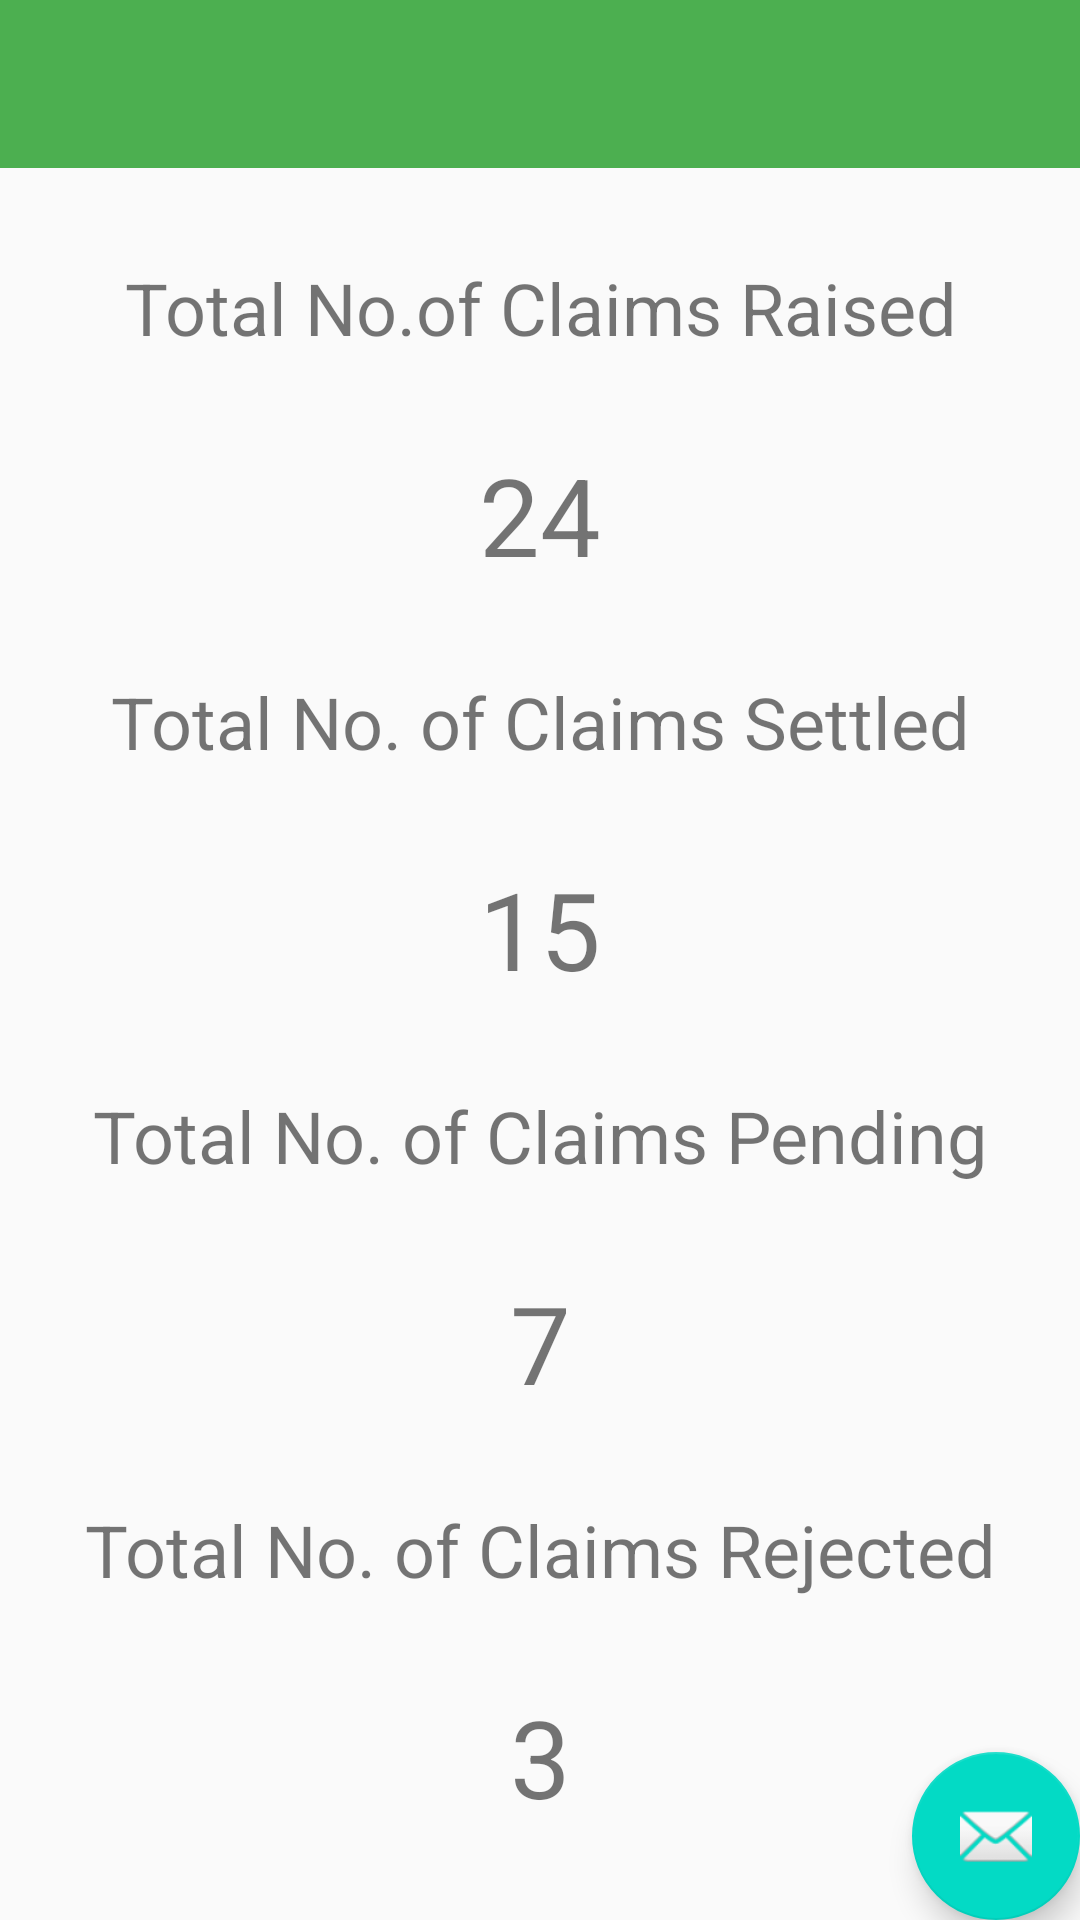

The Android layout XML behind this screen, and the referenced resources:
<!-- AndroidManifest.xml: application theme AppTheme -->
<!-- res/layout/app_bar_main.xml -->
<?xml version="1.0" encoding="utf-8"?>
<android.support.design.widget.CoordinatorLayout xmlns:android="http://schemas.android.com/apk/res/android"
    xmlns:app="http://schemas.android.com/apk/res-auto"
    xmlns:tools="http://schemas.android.com/tools"
    android:layout_width="match_parent"
    android:layout_height="match_parent"
    android:fitsSystemWindows="true"
    tools:context="com.example.android.aarogyadhanasampda.MainActivity">

    <LinearLayout
        android:layout_width="match_parent"
        android:layout_height="match_parent"
        android:orientation="vertical">

        <android.support.design.widget.AppBarLayout
            android:layout_width="match_parent"
            android:layout_height="wrap_content"
            android:theme="@style/AppTheme.AppBarOverlay">

            <android.support.v7.widget.Toolbar
                android:id="@+id/toolbar"
                android:layout_width="match_parent"
                android:layout_height="?attr/actionBarSize"
                android:background="?attr/colorPrimary"
                app:popupTheme="@style/AppTheme.PopupOverlay" />

        </android.support.design.widget.AppBarLayout>


        <include layout="@layout/content_main" />
    </LinearLayout>


    <android.support.design.widget.FloatingActionButton
        android:id="@+id/fab"
        android:layout_width="wrap_content"
        android:layout_height="wrap_content"
        android:layout_gravity="bottom|end"
        android:layout_margin="@dimen/fab_margin"
        android:src="@android:drawable/ic_dialog_email" />


</android.support.design.widget.CoordinatorLayout>
<!-- res/layout/content_main.xml (included above) -->
<?xml version="1.0" encoding="utf-8"?>
<android.support.v4.widget.DrawerLayout xmlns:android="http://schemas.android.com/apk/res/android"
    android:id="@+id/drawer_layout"
    android:layout_width="match_parent"
    android:layout_height="match_parent">
    
    <FrameLayout
        android:id="@+id/content_frame"
        android:layout_width="match_parent"
        android:layout_height="match_parent"
        android:clipToPadding="false"
        android:fitsSystemWindows="true">

        <LinearLayout
            android:layout_width="match_parent"
            android:layout_height="match_parent"
            android:layout_margin="16dp"
            android:orientation="vertical">

            <TextView
                android:layout_width="match_parent"
                android:layout_height="wrap_content"
                android:layout_weight="1"
                android:gravity="center"
                android:text="Total No.of Claims Raised"
                android:textSize="24sp" />

            <TextView
                android:layout_width="match_parent"
                android:layout_height="wrap_content"
                android:layout_weight="1"
                android:gravity="center"
                android:text="24"
                android:textSize="36sp" />


            <TextView
                android:layout_width="match_parent"
                android:layout_height="wrap_content"
                android:layout_weight="1"
                android:gravity="center"
                android:text="Total No. of Claims Settled"
                android:textSize="24sp" />

            <TextView
                android:layout_width="match_parent"
                android:layout_height="wrap_content"
                android:layout_weight="1"
                android:gravity="center"
                android:text="15"
                android:textSize="36sp" />


            <TextView
                android:layout_width="match_parent"
                android:layout_height="wrap_content"
                android:layout_weight="1"
                android:gravity="center"
                android:text="Total No. of Claims Pending"
                android:textSize="24sp" />

            <TextView
                android:layout_width="match_parent"
                android:layout_height="wrap_content"
                android:layout_weight="1"
                android:gravity="center"
                android:text="7"
                android:textSize="36sp" />

            <TextView
                android:layout_width="match_parent"
                android:layout_height="wrap_content"
                android:layout_weight="1"
                android:gravity="center"
                android:text="Total No. of Claims Rejected"
                android:textSize="24sp" />

            <TextView
                android:layout_width="match_parent"
                android:layout_height="wrap_content"
                android:layout_weight="1"
                android:gravity="center"
                android:text="3"
                android:textSize="36sp" />


        </LinearLayout>
    </FrameLayout>
    
    <ListView
        android:id="@+id/left_drawer"
        android:layout_width="240dp"
        android:layout_height="match_parent"
        android:layout_gravity="start"
        android:background="#111"
        android:choiceMode="singleChoice"
        android:divider="@android:color/transparent"
        android:dividerHeight="0dp" />
</android.support.v4.widget.DrawerLayout>
<!-- resources referenced by this layout -->
<resources>
  <style name="AppTheme.AppBarOverlay" parent="ThemeOverlay.AppCompat.Dark.ActionBar" />
  <style name="AppTheme.PopupOverlay" parent="ThemeOverlay.AppCompat.Light" />
  <style name="AppTheme" parent="Theme.AppCompat.Light.DarkActionBar">
          
          <item name="colorPrimary">#4CAF50</item>
          <item name="colorPrimaryDark">#2E7D32</item>
          <item name="colorAccent">@color/colorAccent</item>
          <item name="colorButtonNormal">#4CAF50</item>
  
      </style>
  <!-- not gathered from this repository: default colours our renderer supplied (Android Studio template values) -->
  <color name="colorAccent">#FF03DAC5</color>
</resources>
